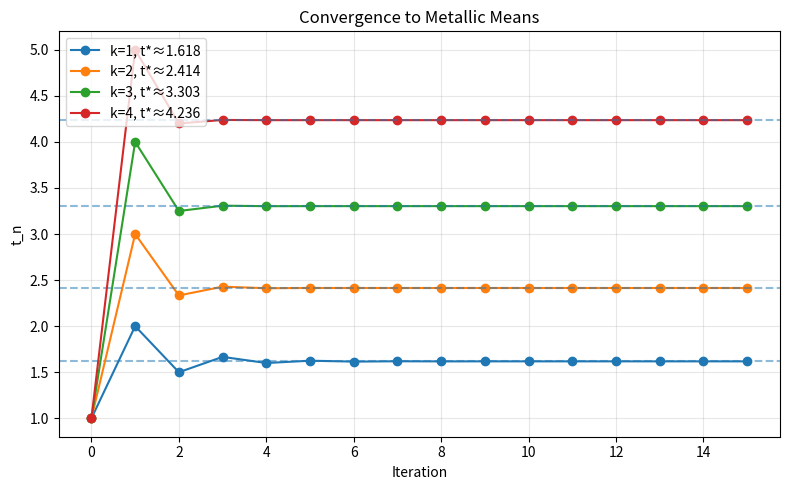

The matplotlib source for this figure: (Note: this script raises an exception after producing the figure.)
# scripts/metallic_convergence.py
import numpy as np
import matplotlib.pyplot as plt

def metallic_recurrence(t0, k, steps=15):
    t = [t0]
    for _ in range(steps):
        t.append(k + 1/t[-1])
    return np.array(t)

ks = [1, 2, 3, 4]
t0 = 1.0
steps = 15

plt.figure(figsize=(8, 5))
for k in ks:
    t = metallic_recurrence(t0, k, steps)
    plt.plot(range(steps+1), t, 'o-', label=f'k={k}, t*≈{ (k + np.sqrt(k**2 + 4))/2 :.3f}')
    plt.axhline((k + np.sqrt(k**2 + 4))/2, linestyle='--', alpha=0.5)
plt.xlabel("Iteration")
plt.ylabel("t_n")
plt.title("Convergence to Metallic Means")
plt.legend()
plt.grid(True, alpha=0.3)
plt.tight_layout()
plt.savefig("../figures/metallic_convergence.png", dpi=300, bbox_inches='tight')
plt.close()
